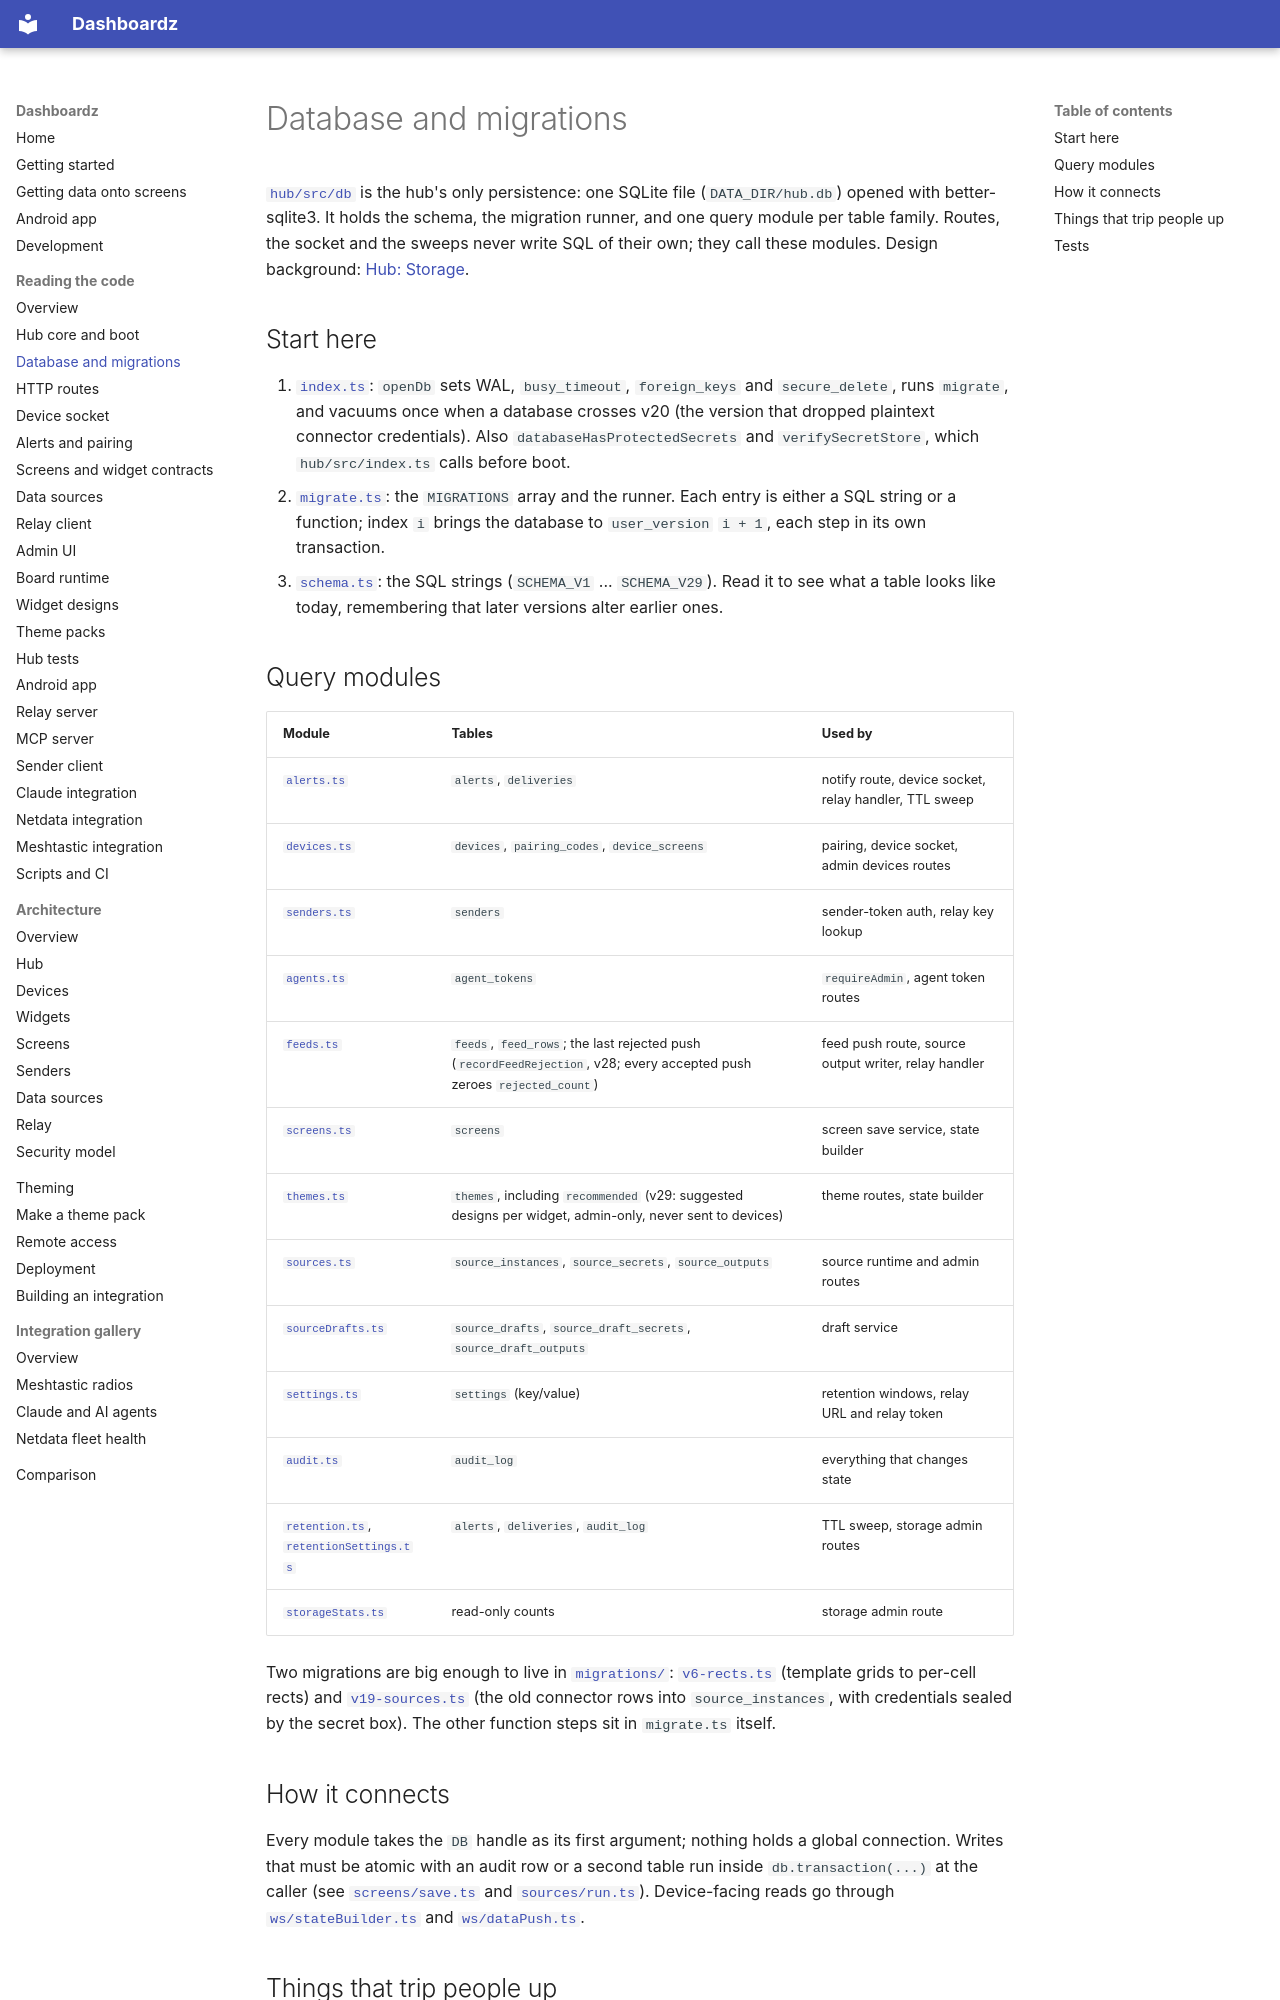

repository: rogerio-richa/dashboardz · page: code/hub-db/index.html · generator: mkdocs

# Database and migrations

[`hub/src/db`](https://github.com/rogerio-richa/dashboardz/tree/main/hub/src/db) is the hub's only persistence: one SQLite file
(`DATA_DIR/hub.db`) opened with better-sqlite3. It holds the schema, the
migration runner, and one query module per table family. Routes, the socket
and the sweeps never write SQL of their own; they call these modules. Design
background: [Hub: Storage](../architecture/hub.md#storage).

## Start here

1. [`index.ts`](https://github.com/rogerio-richa/dashboardz/blob/main/hub/src/db/index.ts): `openDb` sets WAL, `busy_timeout`,
   `foreign_keys` and `secure_delete`, runs `migrate`, and vacuums once when a
   database crosses v20 (the version that dropped plaintext connector
   credentials). Also `databaseHasProtectedSecrets` and `verifySecretStore`,
   which `hub/src/index.ts` calls before boot.
2. [`migrate.ts`](https://github.com/rogerio-richa/dashboardz/blob/main/hub/src/db/migrate.ts): the `MIGRATIONS` array and the
   runner. Each entry is either a SQL string or a function; index `i` brings
   the database to `user_version` `i + 1`, each step in its own transaction.
3. [`schema.ts`](https://github.com/rogerio-richa/dashboardz/blob/main/hub/src/db/schema.ts): the SQL strings (`SCHEMA_V1` ...
   `SCHEMA_V29`). Read it to see what a table looks like today, remembering
   that later versions alter earlier ones.

## Query modules

| Module | Tables | Used by |
| --- | --- | --- |
| [`alerts.ts`](https://github.com/rogerio-richa/dashboardz/blob/main/hub/src/db/alerts.ts) | `alerts`, `deliveries` | notify route, device socket, relay handler, TTL sweep |
| [`devices.ts`](https://github.com/rogerio-richa/dashboardz/blob/main/hub/src/db/devices.ts) | `devices`, `pairing_codes`, `device_screens` | pairing, device socket, admin devices routes |
| [`senders.ts`](https://github.com/rogerio-richa/dashboardz/blob/main/hub/src/db/senders.ts) | `senders` | sender-token auth, relay key lookup |
| [`agents.ts`](https://github.com/rogerio-richa/dashboardz/blob/main/hub/src/db/agents.ts) | `agent_tokens` | `requireAdmin`, agent token routes |
| [`feeds.ts`](https://github.com/rogerio-richa/dashboardz/blob/main/hub/src/db/feeds.ts) | `feeds`, `feed_rows`; the last rejected push (`recordFeedRejection`, v28; every accepted push zeroes `rejected_count`) | feed push route, source output writer, relay handler |
| [`screens.ts`](https://github.com/rogerio-richa/dashboardz/blob/main/hub/src/db/screens.ts) | `screens` | screen save service, state builder |
| [`themes.ts`](https://github.com/rogerio-richa/dashboardz/blob/main/hub/src/db/themes.ts) | `themes`, including `recommended` (v29: suggested designs per widget, admin-only, never sent to devices) | theme routes, state builder |
| [`sources.ts`](https://github.com/rogerio-richa/dashboardz/blob/main/hub/src/db/sources.ts) | `source_instances`, `source_secrets`, `source_outputs` | source runtime and admin routes |
| [`sourceDrafts.ts`](https://github.com/rogerio-richa/dashboardz/blob/main/hub/src/db/sourceDrafts.ts) | `source_drafts`, `source_draft_secrets`, `source_draft_outputs` | draft service |
| [`settings.ts`](https://github.com/rogerio-richa/dashboardz/blob/main/hub/src/db/settings.ts) | `settings` (key/value) | retention windows, relay URL and relay token |
| [`audit.ts`](https://github.com/rogerio-richa/dashboardz/blob/main/hub/src/db/audit.ts) | `audit_log` | everything that changes state |
| [`retention.ts`](https://github.com/rogerio-richa/dashboardz/blob/main/hub/src/db/retention.ts), [`retentionSettings.ts`](https://github.com/rogerio-richa/dashboardz/blob/main/hub/src/db/retentionSettings.ts) | `alerts`, `deliveries`, `audit_log` | TTL sweep, storage admin routes |
| [`storageStats.ts`](https://github.com/rogerio-richa/dashboardz/blob/main/hub/src/db/storageStats.ts) | read-only counts | storage admin route |

Two migrations are big enough to live in [`migrations/`](https://github.com/rogerio-richa/dashboardz/tree/main/hub/src/db/migrations):
[`v6-rects.ts`](https://github.com/rogerio-richa/dashboardz/blob/main/hub/src/db/migrations/v6-rects.ts) (template grids to
per-cell rects) and [`v19-sources.ts`](https://github.com/rogerio-richa/dashboardz/blob/main/hub/src/db/migrations/v19-sources.ts)
(the old connector rows into `source_instances`, with credentials sealed by
the secret box). The other function steps sit in `migrate.ts` itself.
